2-way image classification set "banana_split" from GitHub (tsitsi7/tree-species-ml); label vocabulary: healthy, unhealthy.

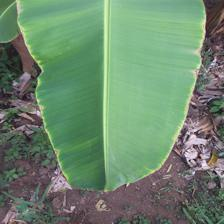
Label: healthy

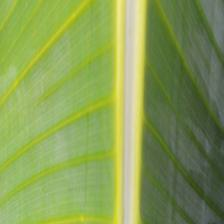
Label: healthy

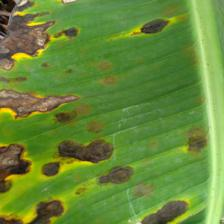
Label: unhealthy

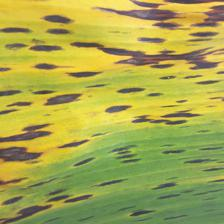
Label: unhealthy

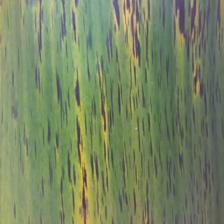
Label: unhealthy

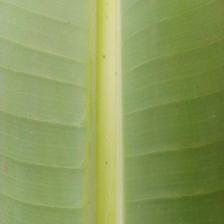
Label: healthy
